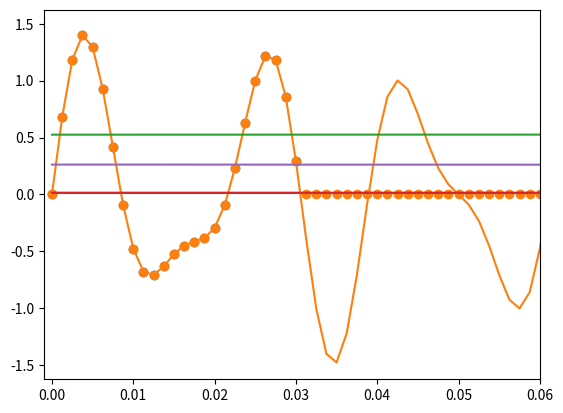

The matplotlib source for this figure:
import numpy as np
from scipy.fft import fft, fftfreq, ifft
import matplotlib.pyplot as plt

# high-res fft
N = 600
# sample spacing
T = 1.0 / 800.0
x = np.linspace(0.0, N*T, N, endpoint=False)
y = np.sin(50.0 * 2.0*np.pi*x) + 0.5*np.sin(80.0 * 2.0*np.pi*x)
yf = fft(y)
xf = fftfreq(N, T)[:N//2]

plt.plot(xf, 2.0/N * np.abs(yf[0:N//2]))
plt.grid()

# function being plotted
plt.plot(x,y)

def pad(x):
    return np.concatenate((x, np.zeros_like(x)))

# Number of sample points
N = 25
# sample spacing
T = 1.0 / 800.0

x = np.linspace(0.0, N*T, N, endpoint=False)
y = np.sin(50.0 * 2.0*np.pi*x) + 0.5*np.sin(80.0 * 2.0*np.pi*x)

yf = fft(y)
xf = fftfreq(N, T)[:N//2]
plt.plot(xf, 2.0/N * np.abs(yf[0:N//2]))
plt.grid()

# 2x Number of sample points
N = 50
# sample spacing
T = 1.0 / 800.0
x = np.linspace(0.0, N*T, N, endpoint=False)
y = np.sin(50.0 * 2.0*np.pi*x) + 0.5*np.sin(80.0 * 2.0*np.pi*x)
yf = fft(y)
xf = fftfreq(N, T)[:N//2]

plt.plot(xf, 2.0/N * np.abs(yf[0:N//2]))
plt.grid()

# Same number of sample points, twice oversampled 

N = 25
# sample spacing
T = 1.0 / 800.0
x = np.linspace(0.0, N*T, N, endpoint=False)
y = np.sin(50.0 * 2.0*np.pi*x) + 0.5*np.sin(80.0 * 2.0*np.pi*x)
# pad
yf = fft(pad(y))
xf = fftfreq(2*N, T)[:N]


plt.plot(xf, 1.0/N * np.abs(yf[0:N]))
plt.grid()

plt.scatter(x,y)
plt.xlim(-0.001,0.06)

plt.scatter(np.linspace(0.0, 2*N*T, 2*N, endpoint=False), (ifft(fft(pad(y)))))
plt.xlim(-0.001,0.06)



